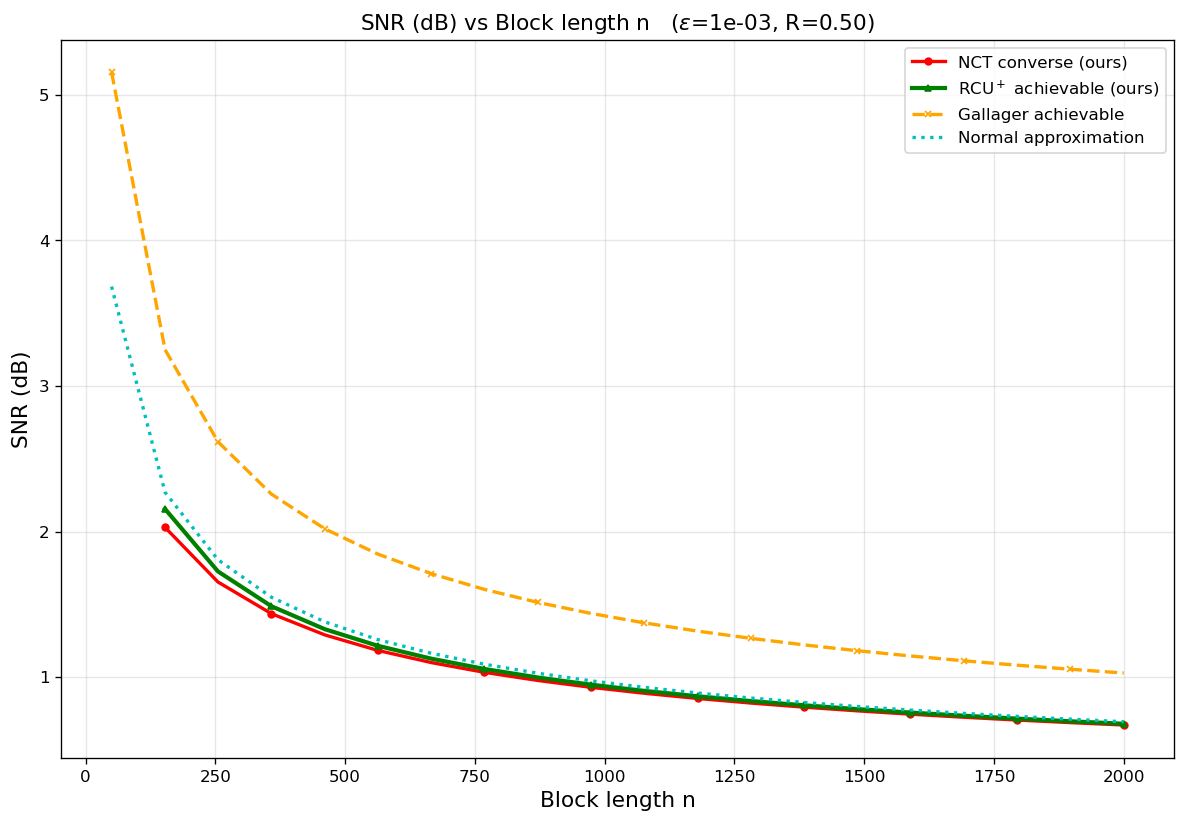

The file beside this chart, header and first rows:
curve, epsilon, rate_bits, n, snr_db
NCT converse (ours), 0.001, 0.5, 153, 2.028
NCT converse (ours), 0.001, 0.5, 255, 1.653
NCT converse (ours), 0.001, 0.5, 358, 1.436
NCT converse (ours), 0.001, 0.5, 461, 1.289
NCT converse (ours), 0.001, 0.5, 563, 1.183
NCT converse (ours), 0.001, 0.5, 666, 1.099
NCT converse (ours), 0.001, 0.5, 768, 1.033
NCT converse (ours), 0.001, 0.5, 871, 0.9767
NCT converse (ours), 0.001, 0.5, 974, 0.9294
NCT converse (ours), 0.001, 0.5, 1076, 0.8888
NCT converse (ours), 0.001, 0.5, 1179, 0.853
NCT converse (ours), 0.001, 0.5, 1282, 0.8213
NCT converse (ours), 0.001, 0.5, 1384, 0.7933
NCT converse (ours), 0.001, 0.5, 1487, 0.7679
NCT converse (ours), 0.001, 0.5, 1589, 0.745
NCT converse (ours), 0.001, 0.5, 1692, 0.7239
NCT converse (ours), 0.001, 0.5, 1795, 0.7046
NCT converse (ours), 0.001, 0.5, 1897, 0.6869
NCT converse (ours), 0.001, 0.5, 2000, 0.6704
RCU$^+$ achievable (ours), 0.001, 0.5, 153, 2.155
RCU$^+$ achievable (ours), 0.001, 0.5, 255, 1.726
RCU$^+$ achievable (ours), 0.001, 0.5, 358, 1.487
RCU$^+$ achievable (ours), 0.001, 0.5, 461, 1.329
RCU$^+$ achievable (ours), 0.001, 0.5, 563, 1.215
RCU$^+$ achievable (ours), 0.001, 0.5, 666, 1.126
RCU$^+$ achievable (ours), 0.001, 0.5, 768, 1.056
RCU$^+$ achievable (ours), 0.001, 0.5, 871, 0.9971
RCU$^+$ achievable (ours), 0.001, 0.5, 974, 0.9475
RCU$^+$ achievable (ours), 0.001, 0.5, 1076, 0.9052
RCU$^+$ achievable (ours), 0.001, 0.5, 1179, 0.868
RCU$^+$ achievable (ours), 0.001, 0.5, 1282, 0.8351
RCU$^+$ achievable (ours), 0.001, 0.5, 1384, 0.806
RCU$^+$ achievable (ours), 0.001, 0.5, 1487, 0.7797
RCU$^+$ achievable (ours), 0.001, 0.5, 1589, 0.756
RCU$^+$ achievable (ours), 0.001, 0.5, 1692, 0.7343
RCU$^+$ achievable (ours), 0.001, 0.5, 1795, 0.7143
RCU$^+$ achievable (ours), 0.001, 0.5, 1897, 0.6962
RCU$^+$ achievable (ours), 0.001, 0.5, 2000, 0.6792
Gallager achievable, 0.001, 0.5, 50, 5.156
Gallager achievable, 0.001, 0.5, 153, 3.25
Gallager achievable, 0.001, 0.5, 255, 2.617
Gallager achievable, 0.001, 0.5, 358, 2.257
Gallager achievable, 0.001, 0.5, 461, 2.018
Gallager achievable, 0.001, 0.5, 563, 1.845
Gallager achievable, 0.001, 0.5, 666, 1.71
Gallager achievable, 0.001, 0.5, 768, 1.603
Gallager achievable, 0.001, 0.5, 871, 1.513
Gallager achievable, 0.001, 0.5, 974, 1.437
Gallager achievable, 0.001, 0.5, 1076, 1.373
Gallager achievable, 0.001, 0.5, 1179, 1.316
Gallager achievable, 0.001, 0.5, 1282, 1.266
Gallager achievable, 0.001, 0.5, 1384, 1.221
Gallager achievable, 0.001, 0.5, 1487, 1.181
Gallager achievable, 0.001, 0.5, 1589, 1.145
Gallager achievable, 0.001, 0.5, 1692, 1.112
Gallager achievable, 0.001, 0.5, 1795, 1.081
Gallager achievable, 0.001, 0.5, 1897, 1.054
Gallager achievable, 0.001, 0.5, 2000, 1.028
Normal approximation, 0.001, 0.5, 50, 3.683
Normal approximation, 0.001, 0.5, 153, 2.27
... 18 more rows
